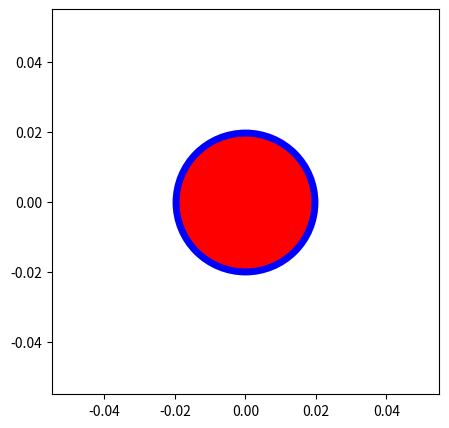

Python code for this plot:
import matplotlib.pyplot as plt

fig, ax = plt.subplots(figsize=(5,5))

ax.scatter(0, 0,
           s=10000)

ax.scatter(0, 0,
           s=10000,
           facecolor='r')
ax.scatter(0,0,
           s=10000,
           facecolor='red',
           edgecolor='b')
ax.scatter(0, 0,
           s=10000,
           facecolor='red',
           edgecolor='b',
           linewidth=5)

plt.show()